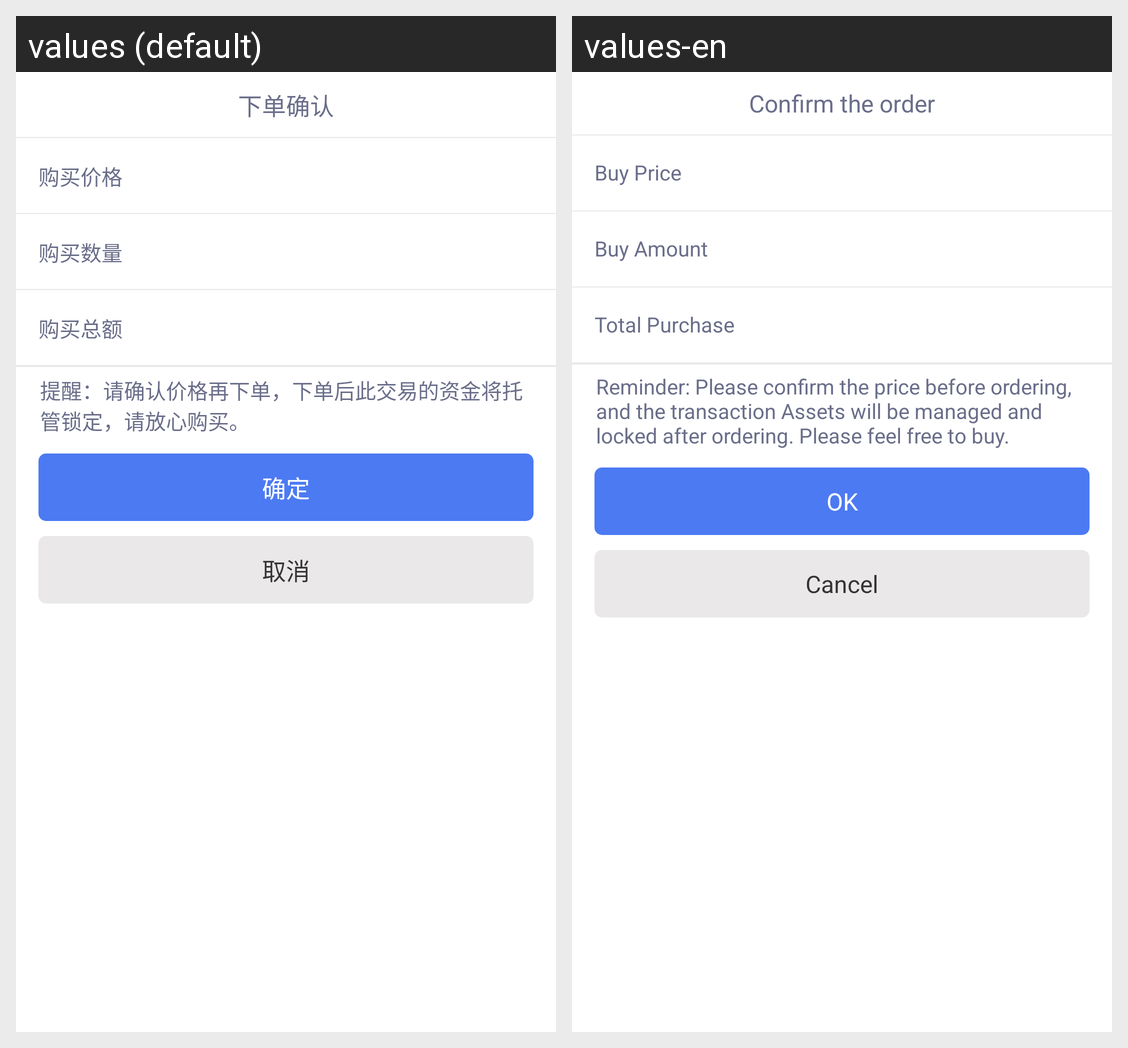

Here is an Android app screen in its default locale and in the app's own translations. Write out the translated-string differences for the strings that appear on this screen.
Android screen res/layout/dialog_order_confirm.xml rendered under 2 locales, left to right: values (default), values-en. Device: Nexus 5 (rendered at 1080×1920; each locale shown at half size, 540×960, under a caption strip naming it); theme AppTheme.
Strings drawn on this screen, with the default value and each locale's value (text and hints the layout hard-codes, and strings that could not be matched under every locale, appear in the picture but are not listed):

dialog_three_title
  values: 下单确认
  values-en: Confirm the order

dialog_three_one
  values: 购买价格
  values-en: Buy Price

dialog_three_two
  values: 购买数量
  values-en: Buy Amount

dialog_three_three
  values: 购买总额
  values-en: Total Purchase

dialog_three_msg
  values: 提醒：请确认价格再下单，下单后此交易的资金将托管锁定，请放心购买。
  values-en: Reminder: Please confirm the price before ordering, and the transaction Assets will be managed and locked after ordering. Please feel free to buy.

dialog_sure
  values: 确定
  values-en: OK

cancle
  values: 取消
  values-en: Cancel
